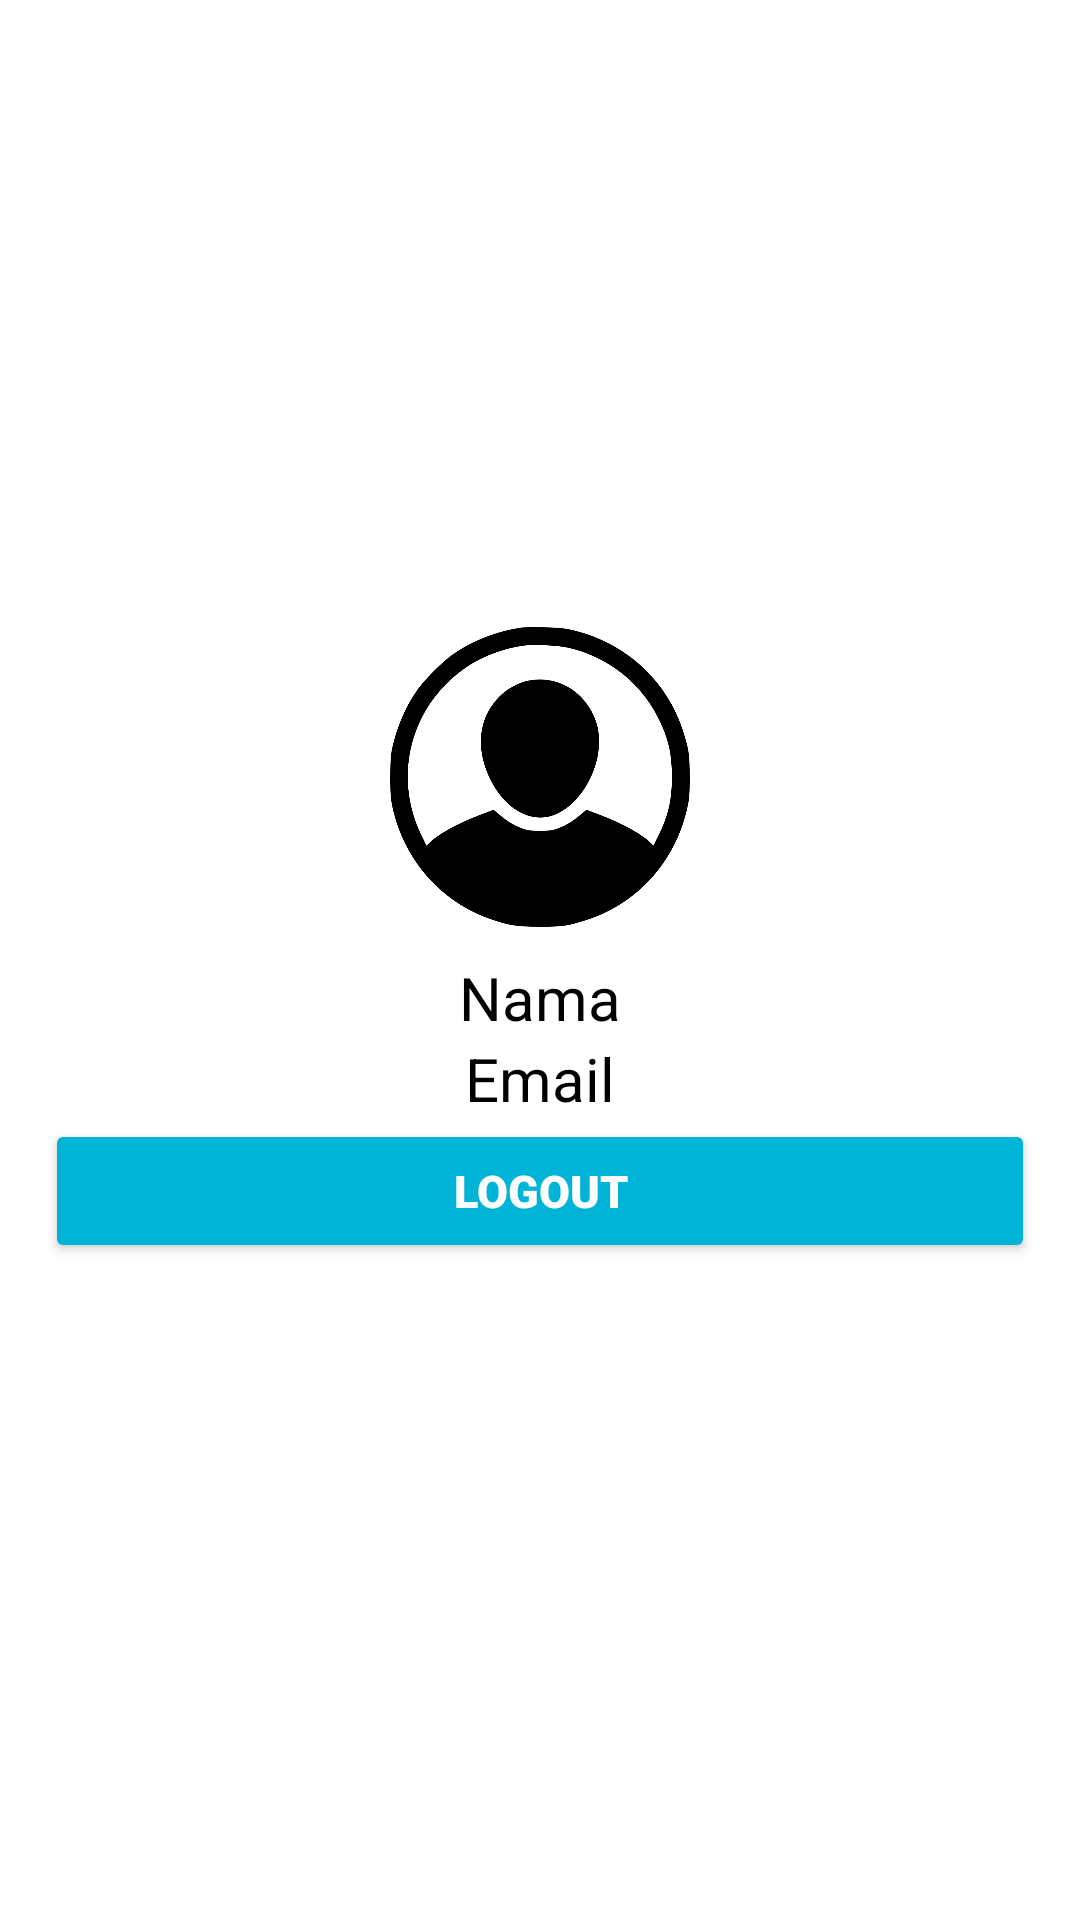

Write the Android layout XML for this screen, with the resource values it uses.
<!-- AndroidManifest.xml: application theme Theme.ECommerce -->
<!-- res/layout/fragment_staff.xml -->
<?xml version="1.0" encoding="utf-8"?>
<RelativeLayout xmlns:android="http://schemas.android.com/apk/res/android"
    android:layout_width="match_parent"
    android:layout_height="match_parent">

    <LinearLayout
        android:layout_width="match_parent"
        android:layout_height="match_parent"
        android:gravity="center"
        android:orientation="vertical"
        android:padding="15dp">

        <ImageView
            android:id="@+id/logo"
            android:layout_width="100dp"
            android:layout_height="100dp"
            android:layout_marginBottom="10dp"
            android:src="@drawable/profile" />

        <TextView
            android:id="@+id/tvStaffName"
            android:layout_width="wrap_content"
            android:layout_height="wrap_content"
            android:text="Nama"
            android:textSize="20dp"
            android:textColor="@color/black"/>

        <TextView
            android:id="@+id/tvStaffEmail"
            android:layout_width="wrap_content"
            android:layout_height="wrap_content"
            android:text="Email"
            android:textSize="20dp"
            android:textColor="@color/black"/>

        <Button
            android:id="@+id/btnLogout"
            android:layout_width="match_parent"
            android:layout_height="wrap_content"
            android:layout_marginBottom="10dp"
            android:backgroundTint="@color/blue"
            android:fontFamily="sans-serif-black"
            android:padding="10dp"
            android:text="Logout"
            android:textColor="@color/white"
            android:textSize="15sp" />

    </LinearLayout>

</RelativeLayout>
<!-- resources referenced by this layout -->
<resources>
  <color name="black">#FF000000</color>
  <color name="blue">#00b4d8</color>
  <color name="white">#FFFFFFFF</color>
  <!-- drawable profile: png bitmap (drawable, 45930 bytes) -->
  <style name="Theme.ECommerce" parent="Theme.MaterialComponents.DayNight.NoActionBar">
          
          <item name="colorPrimary">@color/blue</item>
          <item name="colorPrimaryVariant">#00A4C5</item>
          <item name="colorOnPrimary">@color/white</item>
          
          <item name="colorSecondary">@color/teal_200</item>
          <item name="colorSecondaryVariant">@color/teal_700</item>
          <item name="colorOnSecondary">@color/black</item>
          
          <item name="android:statusBarColor">?attr/colorPrimaryVariant</item>
          
      </style>
  <color name="teal_200">#FF03DAC5</color>
  <color name="teal_700">#FF018786</color>
</resources>
